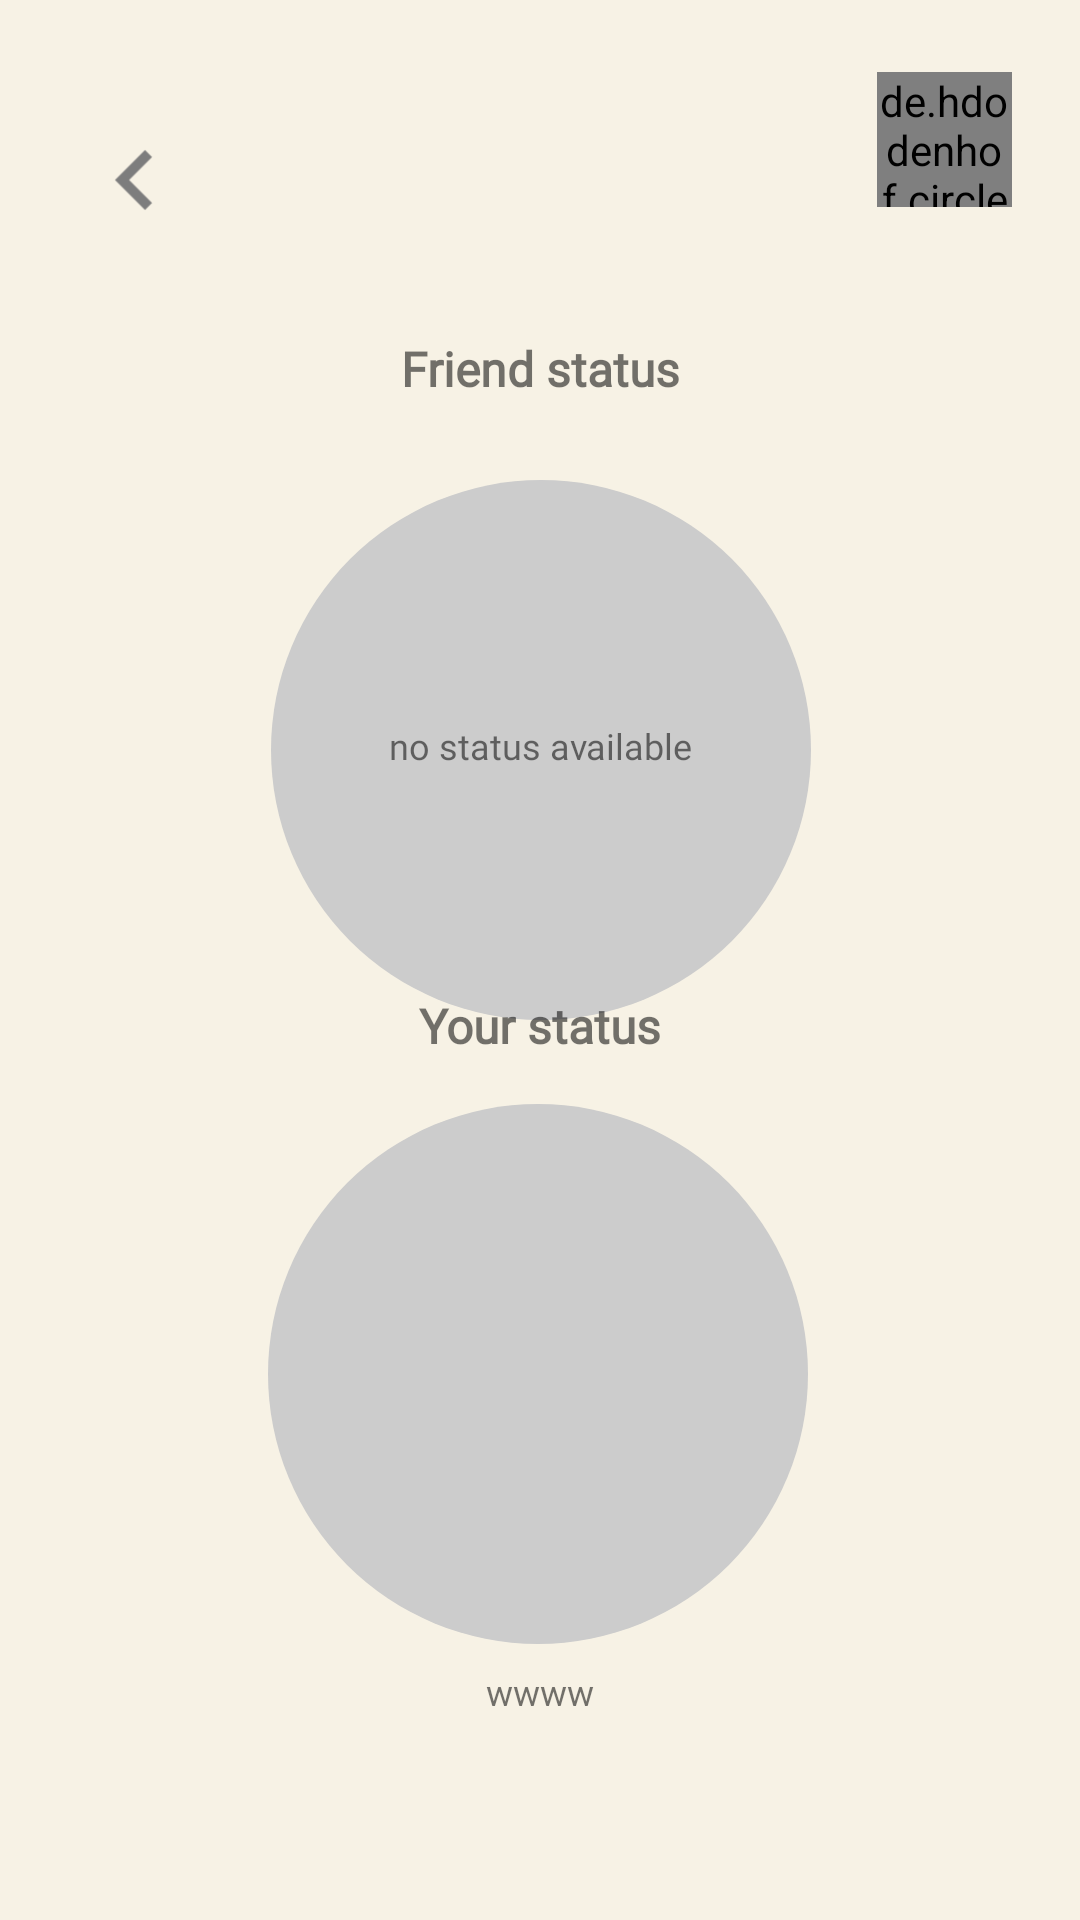

Layout XML and referenced resources for this Android screen:
<!-- AndroidManifest.xml: application theme AppTheme -->
<!-- res/layout/activity_status.xml -->
<?xml version="1.0" encoding="utf-8"?>
<androidx.constraintlayout.widget.ConstraintLayout xmlns:android="http://schemas.android.com/apk/res/android"
    xmlns:app="http://schemas.android.com/apk/res-auto"
    xmlns:tools="http://schemas.android.com/tools"
    android:layout_width="match_parent"
    android:layout_height="match_parent"
    android:background="#F7F2E5"
    tools:context=".StatusActivity">

    <ImageView
        android:id="@+id/back_button"
        android:layout_width="40dp"
        android:layout_height="40dp"
        android:layout_marginTop="40dp"
        android:onClick="moveToMainActivity"
        app:layout_constraintEnd_toEndOf="parent"
        app:layout_constraintHorizontal_bias="0.078"
        app:layout_constraintStart_toStartOf="parent"
        app:layout_constraintTop_toTopOf="parent"
        app:srcCompat="@drawable/back_btn" />

    <de.hdodenhof.circleimageview.CircleImageView
        android:onClick="moveToProfile"
        android:id="@+id/profile_image"
        android:layout_width="45dp"
        android:layout_height="45dp"
        android:layout_marginTop="24dp"
        app:layout_constraintEnd_toEndOf="parent"
        app:layout_constraintHorizontal_bias="0.928"
        app:layout_constraintStart_toStartOf="parent"
        app:layout_constraintTop_toTopOf="parent" />

    <TextView
        android:id="@+id/friend_name"
        android:layout_width="match_parent"
        android:layout_height="wrap_content"
        android:layout_marginTop="112dp"
        android:fontFamily="@font/bold"
        android:gravity="center"
        android:text="Friend status"
        android:textSize="16sp"
        android:textStyle="bold"
        app:layout_constraintTop_toTopOf="parent"
        tools:layout_editor_absoluteX="0dp" />

    <ImageView
        android:id="@+id/friend_status_img"
        android:layout_width="180dp"
        android:layout_height="180dp"
        android:layout_marginTop="160dp"
        android:src="@drawable/empty_face"
        app:layout_constraintEnd_toEndOf="parent"
        app:layout_constraintHorizontal_bias="0.502"
        app:layout_constraintStart_toStartOf="parent"
        app:layout_constraintTop_toTopOf="parent" />

    <com.airbnb.lottie.LottieAnimationView
        android:visibility="gone"
        android:id="@+id/friend_status_image"
        android:layout_width="300dp"
        android:layout_height="300dp"
        android:layout_marginTop="100dp"
        app:layout_constraintEnd_toEndOf="parent"
        app:layout_constraintHorizontal_bias="0.495"
        app:layout_constraintStart_toStartOf="parent"
        app:layout_constraintTop_toTopOf="parent"
        app:lottie_autoPlay="true"
        app:lottie_loop="true"
        app:lottie_rawRes="@raw/winking_emoji_anim" />

    <TextView
        android:id="@+id/friend_status_id"
        android:layout_width="match_parent"
        android:layout_height="wrap_content"
        android:layout_marginBottom="36dp"
        android:fontFamily="@font/regular"
        android:gravity="center"
        android:text="no status available"
        android:textSize="12sp"
        app:layout_constraintBottom_toTopOf="@+id/user_id"
        app:layout_constraintTop_toTopOf="parent"
        app:layout_constraintVertical_bias="0.863"
        tools:layout_editor_absoluteX="0dp" />

    <TextView
        android:id="@+id/user_id"
        android:layout_width="match_parent"
        android:layout_height="wrap_content"
        android:fontFamily="@font/bold"
        android:gravity="center"
        android:text="Your status"
        android:textSize="16sp"
        android:textStyle="bold"
        app:layout_constraintBottom_toTopOf="@+id/user_status_img"
        app:layout_constraintTop_toTopOf="parent"
        app:layout_constraintVertical_bias="0.956"
        tools:layout_editor_absoluteX="0dp" />

    <ImageView
        android:id="@+id/user_status_img"
        android:layout_width="180dp"
        android:layout_height="180dp"
        android:layout_marginBottom="92dp"
        android:src="@drawable/empty_face"
        app:layout_constraintBottom_toBottomOf="parent"
        app:layout_constraintEnd_toEndOf="parent"
        app:layout_constraintHorizontal_bias="0.497"
        app:layout_constraintStart_toStartOf="parent" />

    <TextView
        android:id="@+id/user_status_id"
        android:layout_width="match_parent"
        android:layout_height="wrap_content"
        android:layout_marginBottom="68dp"
        android:fontFamily="@font/regular"
        android:gravity="center"
        android:text="wwww"
        android:textSize="12sp"
        app:layout_constraintBottom_toBottomOf="parent"
        tools:layout_editor_absoluteX="0dp" />





</androidx.constraintlayout.widget.ConstraintLayout>
<!-- resources referenced by this layout -->
<resources>
  <!-- drawable back_btn (drawable) -->
  <vector android:height="23dp" android:tint="#7D7D7D"
      android:viewportHeight="24" android:viewportWidth="24"
      android:width="23dp" xmlns:android="http://schemas.android.com/apk/res/android">
      <path android:fillColor="@android:color/white" android:pathData="M15.41,7.41L14,6l-6,6 6,6 1.41,-1.41L10.83,12z"/>
  </vector>
  <!-- drawable empty_face (drawable) -->
  <?xml version="1.0" encoding="utf-8"?>
  <selector xmlns:android="http://schemas.android.com/apk/res/android">
      <item>
          <shape android:shape="oval">
              <solid android:color="#CCCCCC"/>
              <size android:width="58dp" android:height="58dp"/>
  
          </shape>
      </item>
  </selector>
  <style name="AppTheme" parent="Theme.MaterialComponents.Light.NoActionBar">
          
          <item name="colorPrimary">@color/colorPrimary</item>
          <item name="colorPrimaryDark">@color/colorPrimaryDark</item>
          <item name="colorAccent">@color/colorAccent</item>
          <item name="windowNoTitle">true</item>
          <item name="windowActionBar">false</item>
  
  
      </style>
  <color name="colorPrimary">#605399</color>
  <color name="colorPrimaryDark">#000000</color>
  <color name="colorAccent">#ADA1E6</color>
</resources>
